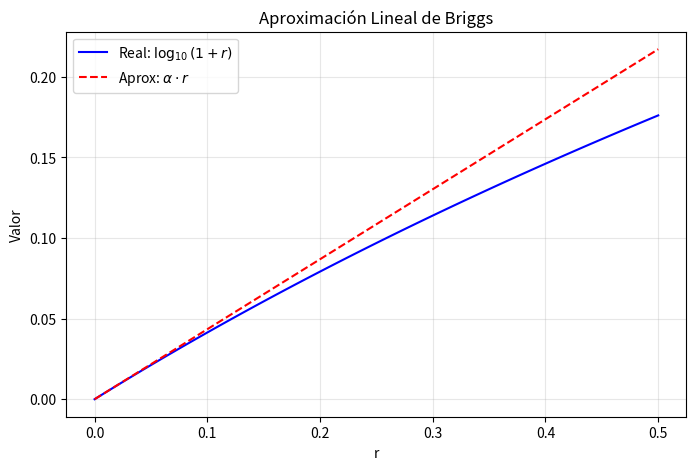

The script that saved this image:
import numpy as np
import matplotlib.pyplot as plt

def redondear_sig(numero, cifras=6):
    if numero == 0:
        return 0
    escala = int(np.floor(np.log10(abs(numero))))
    return round(numero, cifras - escala - 1)

def metodo_briggs(x, iteraciones=5):
    valor = x
    for _ in range(iteraciones):
        valor = np.sqrt(valor)
        valor = redondear_sig(valor, 6)
    
    r = valor - 1
    alpha = 1 / np.log(10)
    # log(x) ~ 2^n * alpha * r
    return (alpha * r) * (2 ** iteraciones)

# --- CÁLCULOS ---
alpha = 1 / np.log(10)

#Calcular bases con Briggs
log2 = metodo_briggs(2)
log3 = metodo_briggs(3)
log7 = metodo_briggs(7)

#Calcular derivados con propiedades logarítmicas
log4 = 2 * log2
log5 = 1 - log2
log6_suma = log2 + log3
log8 = 3 * log2
log9 = 2 * log3

#Calcular log(6) especial con 6^9
val_aux = 1.0077696
log_aprox_aux = alpha * (val_aux - 1)
log6_potencia = (log_aprox_aux + 7) / 9


datos_tabla = [
    (1, 0.0, "-"),
    (2, log2, "Briggs"),
    (3, log3, "Briggs"),
    (4, log4, "2 * log(2)"),
    (5, log5, "1 - log(2)"),
    (6, log6_suma, "log(2) + log(3)"),     # Primer 6
    (6, log6_potencia, "6^9 = ..."),         # Segundo 6 (mejorado)
    (7, log7, "Briggs"),
    (8, log8, "3 * log(2)"),
    (9, log9, "2 * log(3)"),
    (10, 1.0, "-")
]


print(f"{'x':<5} {'Logaritmo':<15} {'Pista':<20} {'Error Relativo':<15}")
print("-" * 65)

for fila in datos_tabla:
    x, val_calc, pista = fila
    
    # Calcular error relativo
    if x == 1 or x == 10:
        error = 0.0
    else:
        val_real = np.log10(x)
        error = abs(val_calc - val_real) / val_real

    # Fila con 6 decimales de precision
    print(f"{x:<5} {val_calc:<15.6f} {pista:<20} {error:<15.6f}")

# --- COMPARACIÓN LOG(6) ---
print("\n--- Comparación log(6) ---")
print(f"Método A (log2 + log3): {log6_suma:.6f}")
print(f"Método B (6^9):         {log6_potencia:.6f}")
print(f"Valor Real:             {np.log10(6):.6f}")

# --- GRÁFICA DE LA APROXIMACIÓN ---
r_vals = np.linspace(0, 0.5, 100)
y_real = np.log10(1 + r_vals)
y_aprox = alpha * r_vals

plt.figure(figsize=(8, 5))
plt.plot(r_vals, y_real, label=r"Real: $\log_{10}(1+r)$", color="blue")
plt.plot(r_vals, y_aprox, label=r"Aprox: $\alpha \cdot r$", color="red", linestyle="--")
plt.title("Aproximación Lineal de Briggs")
plt.xlabel("r")
plt.ylabel("Valor")
plt.legend()
plt.grid(True, alpha=0.3)
plt.show()